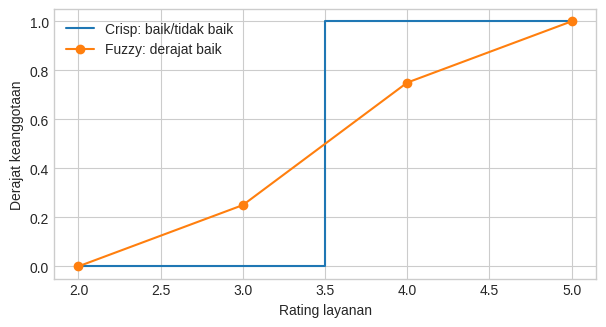
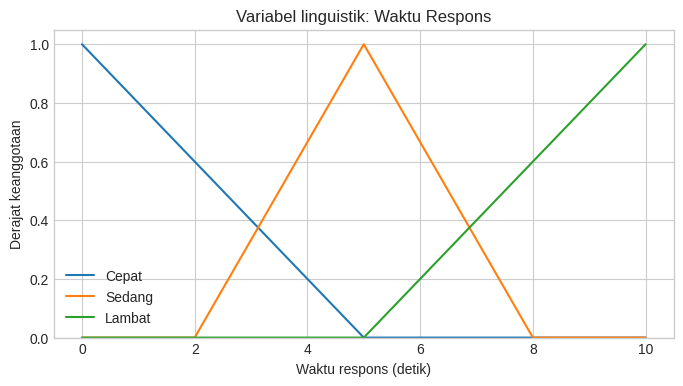
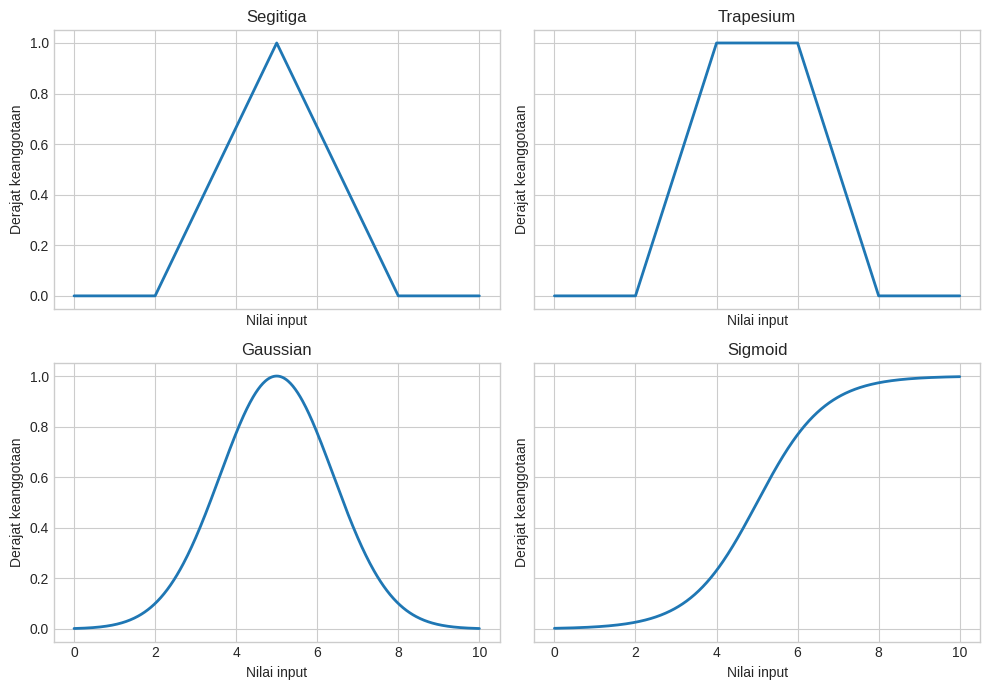
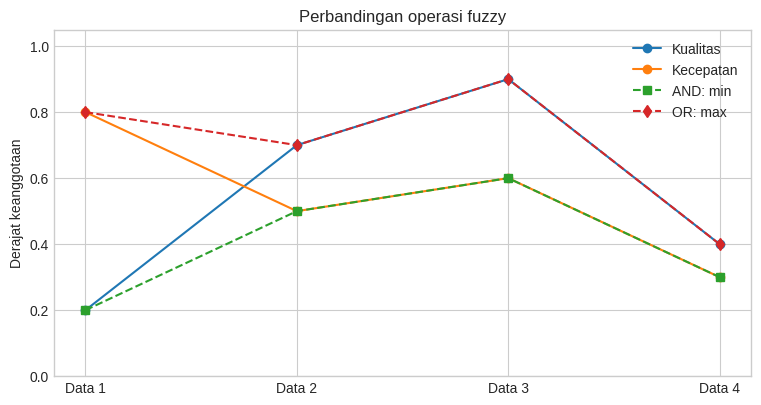
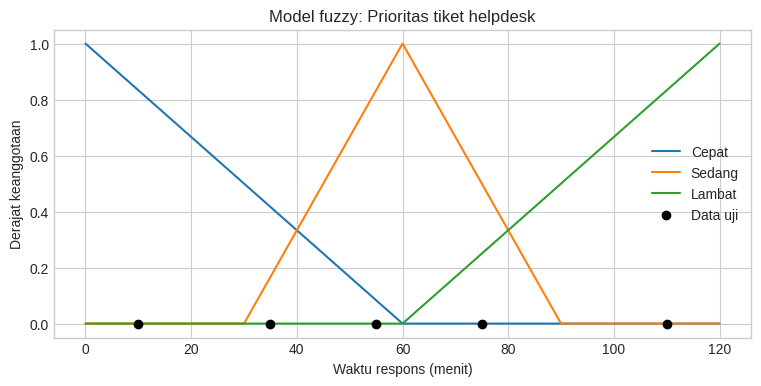

These charts were generated, in order, by the following Python code:
import numpy as np
import matplotlib.pyplot as plt

plt.style.use('seaborn-v0_8-whitegrid')
np.set_printoptions(precision=3, suppress=True)
print('Lingkungan praktikum siap.')

# Representasi crisp dan fuzzy untuk kualitas layanan
ratings = np.array([2, 3, 4, 5])
crisp_good = (ratings >= 4).astype(int)
fuzzy_good = np.array([0.0, 0.25, 0.75, 1.0])

print('Rating       :', ratings)
print('Crisp baik   :', crisp_good)
print('Fuzzy baik   :', fuzzy_good)

plt.figure(figsize=(7, 3.5))
plt.step(ratings, crisp_good, where='mid', label='Crisp: baik/tidak baik')
plt.plot(ratings, fuzzy_good, 'o-', label='Fuzzy: derajat baik')
plt.xlabel('Rating layanan')
plt.ylabel('Derajat keanggotaan')
plt.ylim(-0.05, 1.05)
plt.legend()
plt.show()

def triangular(x, left, center, right):
    rising = (x - left) / (center - left) if center != left else 1.0
    falling = (right - x) / (right - center) if right != center else 1.0
    return np.maximum(0, np.minimum(rising, falling))

response = np.linspace(0, 10, 501)
fast = np.clip((5 - response) / 5, 0, 1)
moderate = triangular(response, 2, 5, 8)
slow = np.clip((response - 5) / 5, 0, 1)

linguistic_variable = {
    'nama': 'Waktu Respons',
    'semesta_pembicaraan': (0, 10),
    'unit': 'detik',
    'label': {'cepat': fast, 'sedang': moderate, 'lambat': slow}
}
print('Variabel:', linguistic_variable['nama'])
print('Label:', list(linguistic_variable['label']))

plt.figure(figsize=(8, 4))
for label, membership in linguistic_variable['label'].items():
    plt.plot(response, membership, label=label.title())
plt.xlabel('Waktu respons (detik)')
plt.ylabel('Derajat keanggotaan')
plt.ylim(0, 1.05)
plt.title('Variabel linguistik: Waktu Respons')
plt.legend()
plt.show()

# Fuzzifikasi sederhana: mencari derajat tiap label pada satu nilai input
input_response = 6.0
degrees = {label: float(np.interp(input_response, response, membership))
           for label, membership in linguistic_variable['label'].items()}
print(f'Waktu respons = {input_response:.1f} detik')
for label, degree in degrees.items():
    print(f'  {label:>6}: {degree:.2f}')

def trapezoidal(x, a, b, c, d):
    return np.maximum(0, np.minimum(np.minimum((x-a)/(b-a), 1), (d-x)/(d-c)))

def gaussian(x, center, sigma):
    return np.exp(-0.5 * ((x-center)/sigma) ** 2)

def sigmoid(x, center, slope):
    return 1 / (1 + np.exp(-slope * (x-center)))

x = np.linspace(0, 10, 501)
membership_functions = {
    'Segitiga': triangular(x, 2, 5, 8),
    'Trapesium': trapezoidal(x, 2, 4, 6, 8),
    'Gaussian': gaussian(x, 5, 1.4),
    'Sigmoid': sigmoid(x, 5, 1.2)
}

fig, axes = plt.subplots(2, 2, figsize=(10, 7), sharex=True, sharey=True)
for axis, (name, membership) in zip(axes.ravel(), membership_functions.items()):
    axis.plot(x, membership, linewidth=2)
    axis.set_title(name)
    axis.set_xlabel('Nilai input')
    axis.set_ylabel('Derajat keanggotaan')
    axis.set_ylim(-0.05, 1.05)
plt.tight_layout()
plt.show()

# Integrasi scikit-fuzzy (opsional)
try:
    import skfuzzy as fuzz
    skfuzzy_triangle = fuzz.trimf(x, [2, 5, 8])
    skfuzzy_trapezoid = fuzz.trapmf(x, [2, 4, 6, 8])
    print('scikit-fuzzy tersedia; contoh trimf dan trapmf berhasil dibuat.')
except ImportError:
    print('scikit-fuzzy belum terpasang. Jalankan: %pip install scikit-fuzzy')

quality = np.array([0.2, 0.7, 0.9, 0.4])
speed = np.array([0.8, 0.5, 0.6, 0.3])
operations = {
    'Union (OR)': np.maximum(quality, speed),
    'Intersection (AND)': np.minimum(quality, speed),
    'Complement kualitas': 1 - quality,
    'Product T-norm': quality * speed,
    'Probabilistic sum T-conorm': quality + speed - quality * speed
}

print(' A       =', quality)
print(' B       =', speed)
for name, result in operations.items():
    print(f'{name:28} = {result}')

indices = np.arange(len(quality))
plt.figure(figsize=(9, 4.5))
plt.plot(indices, quality, 'o-', label='Kualitas')
plt.plot(indices, speed, 'o-', label='Kecepatan')
plt.plot(indices, operations['Intersection (AND)'], 's--', label='AND: min')
plt.plot(indices, operations['Union (OR)'], 'd--', label='OR: max')
plt.xticks(indices, [f'Data {i+1}' for i in indices])
plt.ylim(0, 1.05)
plt.ylabel('Derajat keanggotaan')
plt.title('Perbandingan operasi fuzzy')
plt.legend()
plt.show()

# Template tugas: lengkapi atau modifikasi sesuai permasalahan pilihan Anda
problem_name = 'Prioritas tiket helpdesk'
input_name = 'Waktu respons (menit)'
input_domain = np.linspace(0, 120, 601)
labels = {
    'cepat': np.clip((60 - input_domain) / 60, 0, 1),
    'sedang': triangular(input_domain, 30, 60, 90),
    'lambat': np.clip((input_domain - 60) / 60, 0, 1)
}

sample_inputs = np.array([10, 35, 55, 75, 110])
fuzzified = {label: np.interp(sample_inputs, input_domain, membership)
             for label, membership in labels.items()}

print('Permasalahan:', problem_name)
print('Variabel input:', input_name)
print('Derajat keanggotaan:')
for label, values in fuzzified.items():
    print(f'  {label:>6}: {values}')

plt.figure(figsize=(9, 4))
for label, membership in labels.items():
    plt.plot(input_domain, membership, label=label.title())
plt.scatter(sample_inputs, np.zeros_like(sample_inputs), color='black', zorder=3, label='Data uji')
plt.xlabel(input_name)
plt.ylabel('Derajat keanggotaan')
plt.ylim(-0.05, 1.05)
plt.title(f'Model fuzzy: {problem_name}')
plt.legend()
plt.show()

# Jalankan jika NumPy/Matplotlib belum tersedia.
# %pip install numpy matplotlib scikit-fuzzy
print('Aktifkan perintah %pip di atas bila dependensi belum terpasang.')
